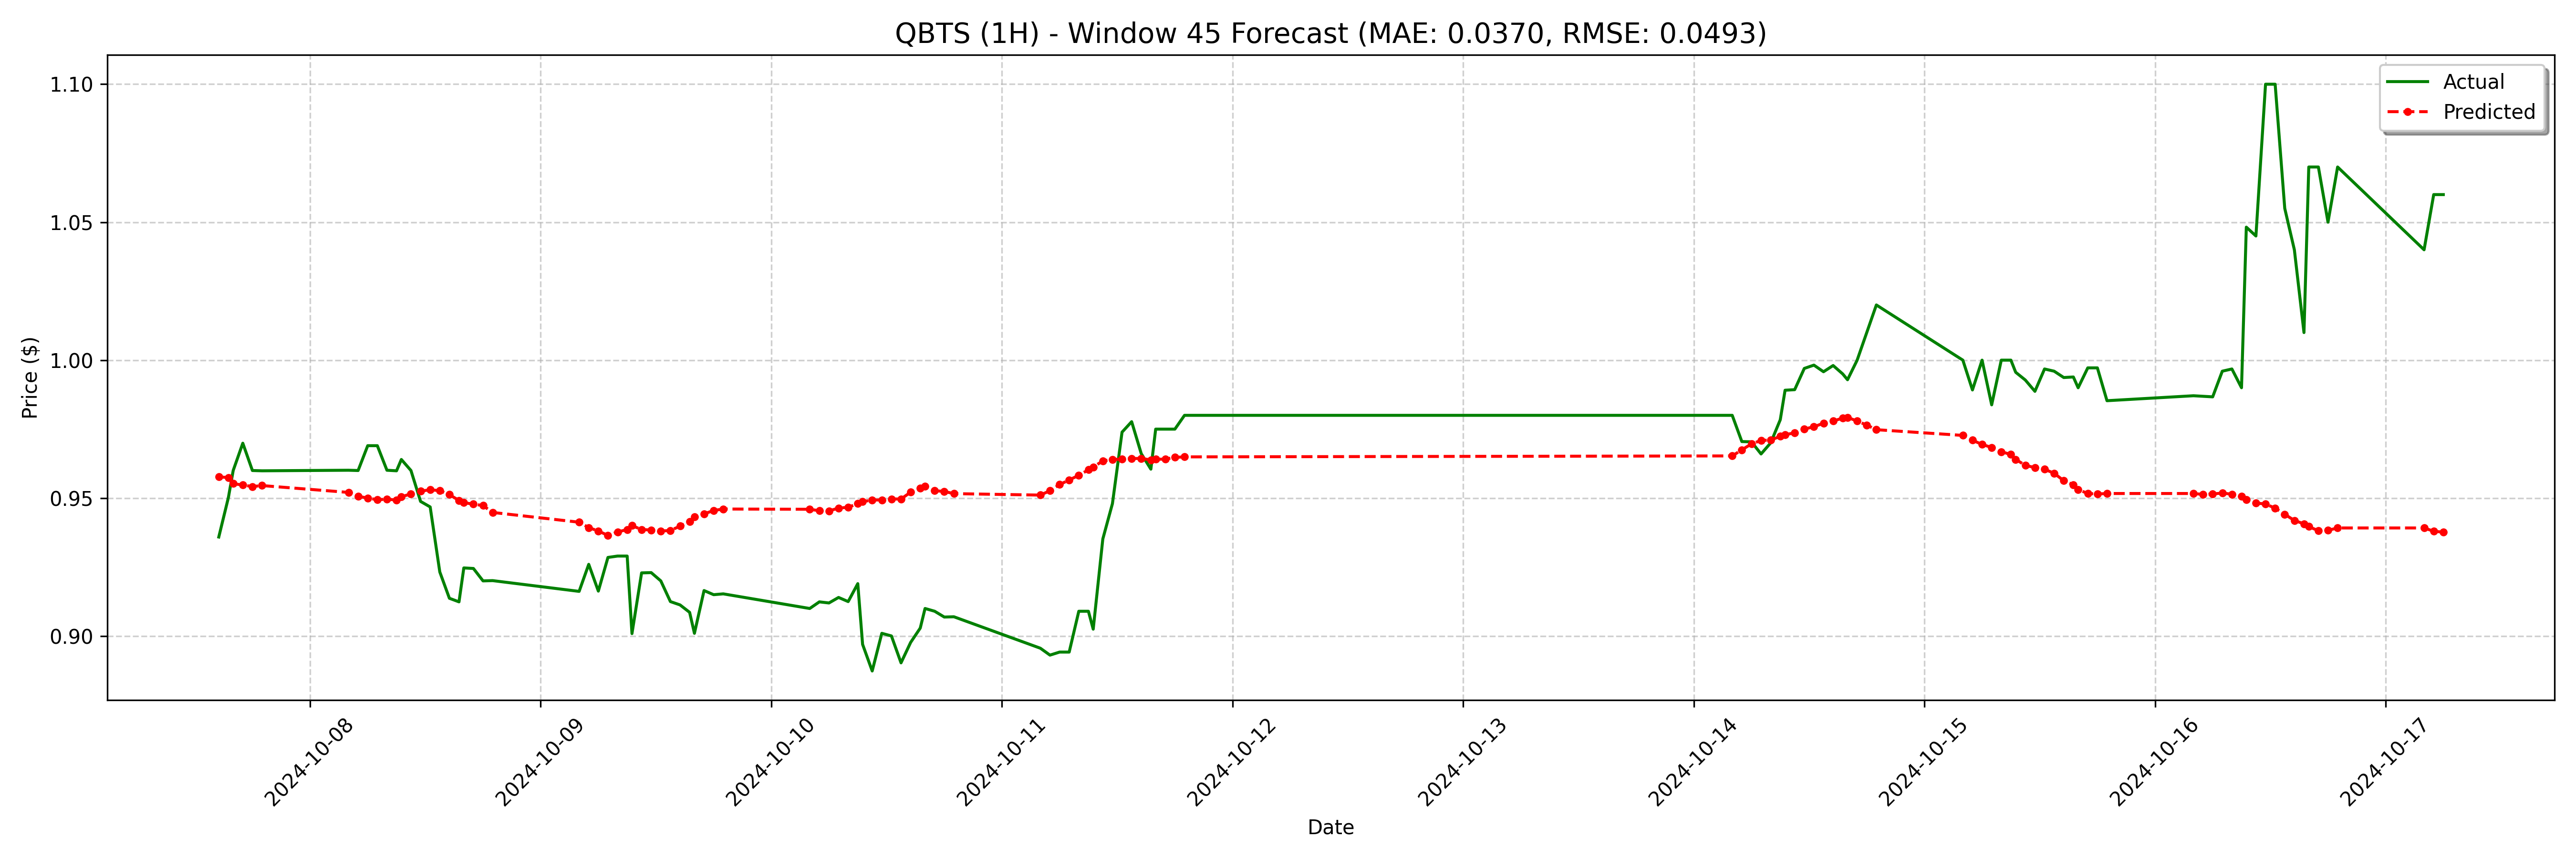

The file beside this chart, header and first rows:
date, actual, forecast
2024-10-07 14:30:00-04:00, 0.9359, 0.9577
2024-10-07 15:30:00-04:00, 0.9502, 0.9575
2024-10-07 16:00:00-04:00, 0.96, 0.9553
2024-10-07 17:00:00-04:00, 0.9699, 0.9547
2024-10-07 18:00:00-04:00, 0.96, 0.9542
2024-10-07 19:00:00-04:00, 0.9599, 0.9545
2024-10-08 04:00:00-04:00, 0.9601, 0.9521
2024-10-08 05:00:00-04:00, 0.96, 0.9507
2024-10-08 06:00:00-04:00, 0.969, 0.95
2024-10-08 07:00:00-04:00, 0.969, 0.9494
2024-10-08 08:00:00-04:00, 0.9601, 0.9496
2024-10-08 09:00:00-04:00, 0.9599, 0.9493
2024-10-08 09:30:00-04:00, 0.964, 0.9505
2024-10-08 10:30:00-04:00, 0.96, 0.9515
2024-10-08 11:30:00-04:00, 0.9488, 0.9525
2024-10-08 12:30:00-04:00, 0.9468, 0.953
2024-10-08 13:30:00-04:00, 0.9233, 0.9527
2024-10-08 14:30:00-04:00, 0.9137, 0.9513
2024-10-08 15:30:00-04:00, 0.9124, 0.9491
2024-10-08 16:00:00-04:00, 0.9247, 0.9483
2024-10-08 17:00:00-04:00, 0.9245, 0.9478
2024-10-08 18:00:00-04:00, 0.92, 0.9473
2024-10-08 19:00:00-04:00, 0.9201, 0.9448
2024-10-09 04:00:00-04:00, 0.9162, 0.9413
2024-10-09 05:00:00-04:00, 0.926, 0.9393
2024-10-09 06:00:00-04:00, 0.9163, 0.9381
2024-10-09 07:00:00-04:00, 0.9285, 0.9365
2024-10-09 08:00:00-04:00, 0.929, 0.9377
2024-10-09 09:00:00-04:00, 0.929, 0.9386
2024-10-09 09:30:00-04:00, 0.9009, 0.94
2024-10-09 10:30:00-04:00, 0.9229, 0.9386
2024-10-09 11:30:00-04:00, 0.923, 0.9384
2024-10-09 12:30:00-04:00, 0.92, 0.9381
2024-10-09 13:30:00-04:00, 0.9125, 0.9383
2024-10-09 14:30:00-04:00, 0.9113, 0.9399
2024-10-09 15:30:00-04:00, 0.9086, 0.9414
2024-10-09 16:00:00-04:00, 0.901, 0.9432
2024-10-09 17:00:00-04:00, 0.9165, 0.9443
2024-10-09 18:00:00-04:00, 0.915, 0.9455
2024-10-09 19:00:00-04:00, 0.9153, 0.946
2024-10-10 04:00:00-04:00, 0.91, 0.946
2024-10-10 05:00:00-04:00, 0.9124, 0.9454
2024-10-10 06:00:00-04:00, 0.912, 0.9453
2024-10-10 07:00:00-04:00, 0.914, 0.9464
2024-10-10 08:00:00-04:00, 0.9125, 0.9467
2024-10-10 09:00:00-04:00, 0.919, 0.948
2024-10-10 09:30:00-04:00, 0.897, 0.9487
2024-10-10 10:30:00-04:00, 0.8873, 0.9493
2024-10-10 11:30:00-04:00, 0.901, 0.9493
2024-10-10 12:30:00-04:00, 0.9001, 0.9497
2024-10-10 13:30:00-04:00, 0.8903, 0.9497
2024-10-10 14:30:00-04:00, 0.8977, 0.9522
2024-10-10 15:30:00-04:00, 0.9029, 0.9536
2024-10-10 16:00:00-04:00, 0.91, 0.9543
2024-10-10 17:00:00-04:00, 0.909, 0.9527
2024-10-10 18:00:00-04:00, 0.9069, 0.9524
2024-10-10 19:00:00-04:00, 0.907, 0.9516
2024-10-11 04:00:00-04:00, 0.8956, 0.9511
2024-10-11 05:00:00-04:00, 0.8931, 0.9527
2024-10-11 06:00:00-04:00, 0.8942, 0.9549
... 68 more rows
